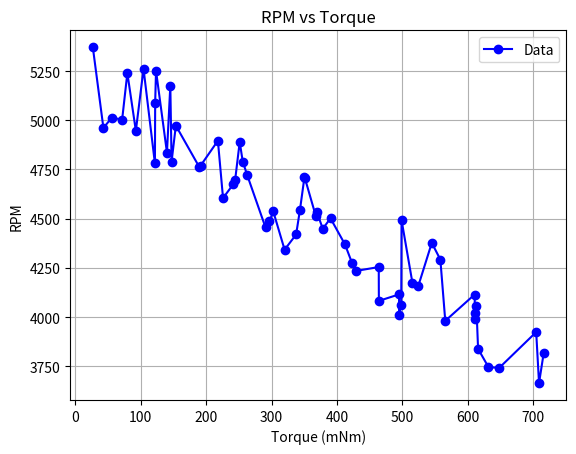
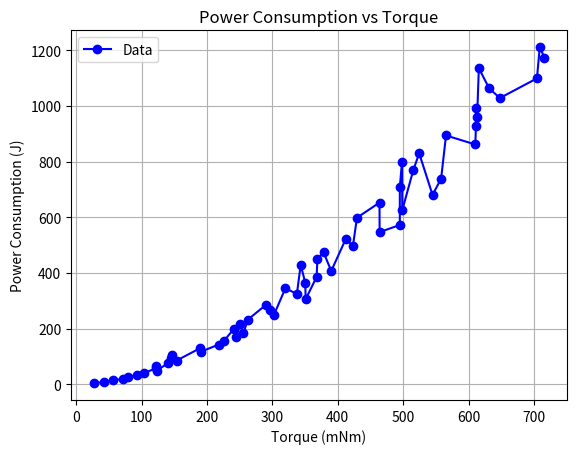
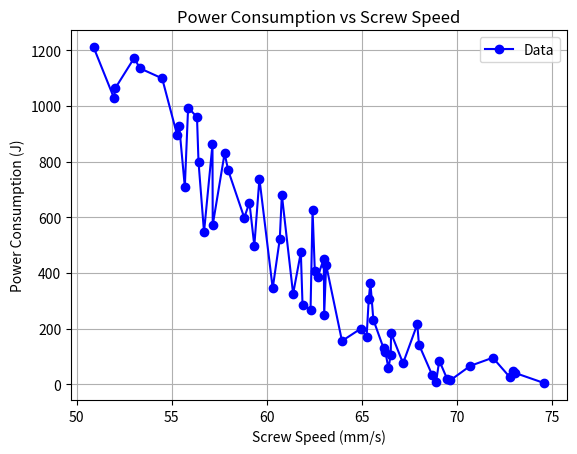
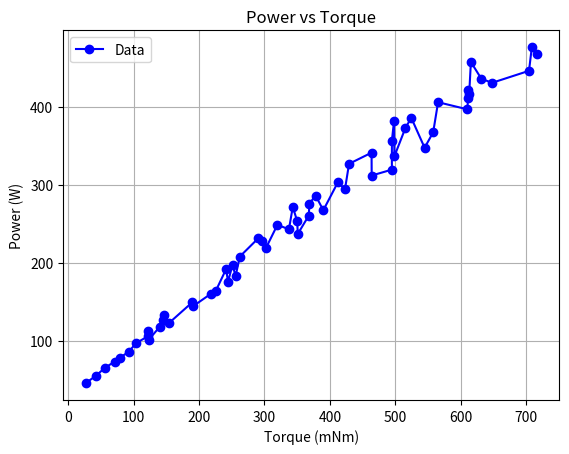
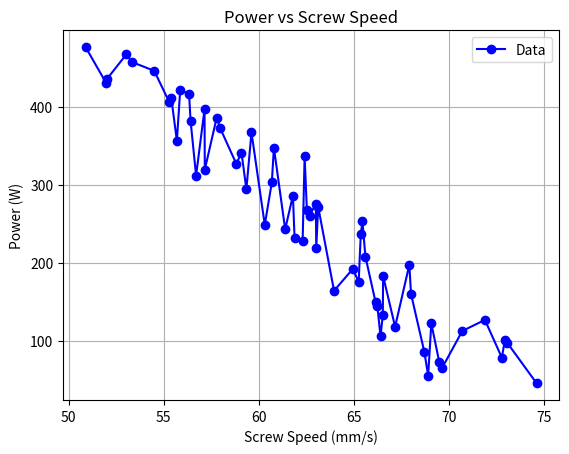
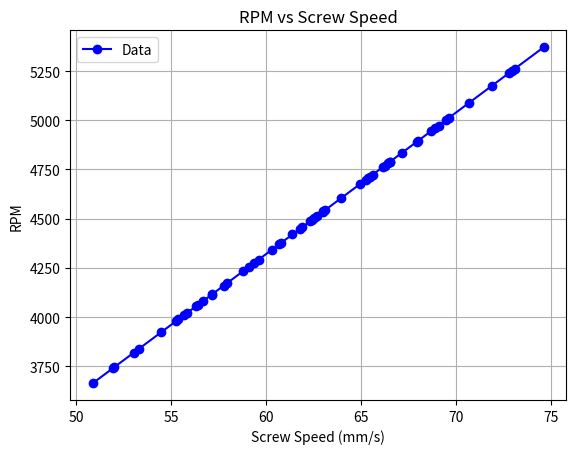
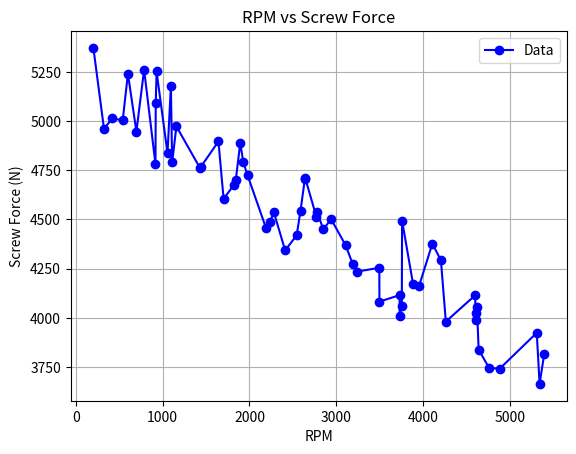
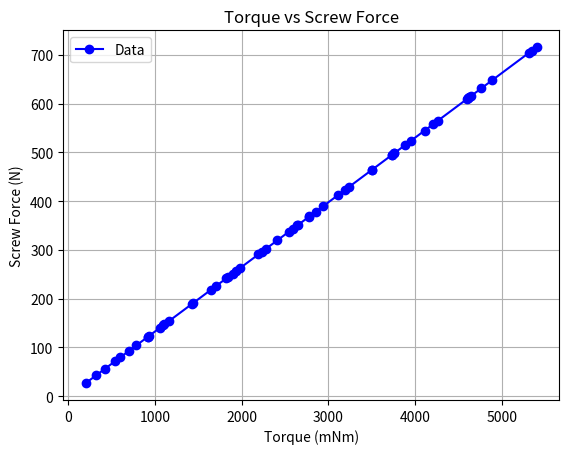
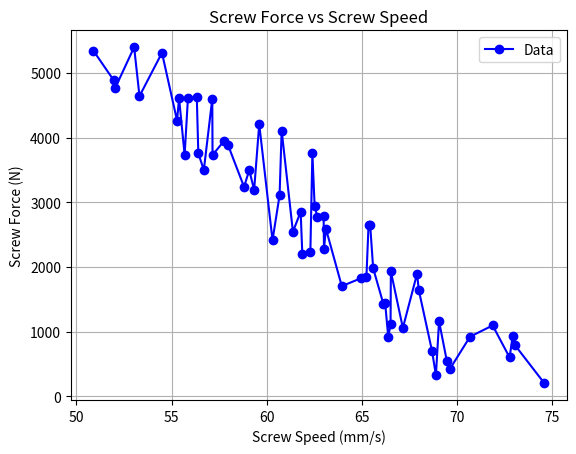

Here is the Python script that generated these plots, in order:
# from scipy.interpolate import UnivariateSpline
from scipy.ndimage import gaussian_filter1d
import matplotlib.pyplot as plt
import numpy as np
import math
import time
import os


encoder_cpr = 2400
screw_pitch_mm = 5.
screw_len_mm = 50
gear_ratio = 6.

# simülasyon döngü süresi (ms)
update_interval_ms_g = 1000
# simülasyonun gerçek hayattan kaç kat hızlı çalışacağı
loop_time_multiplier_g = 1

M_PI = 3.14159265358979323846



def ticks_to_rot(encoder_ticks):
  return encoder_ticks / encoder_cpr

def rot_to_ticks(rot):
  return rot * encoder_cpr

def motor_rpm_to_ticks(rpm, delta_time):
    rot = rpm / 60 * delta_time
    return rot_to_ticks(rot)

def ticks_to_motor_rpm(ticks, delta_time):
    rot = ticks_to_rot(ticks)
    return rot / delta_time * 60


# -- Motor verileri --
motor_current_g = 0
encoder_reading_g = 0

no_load_speed = 5310.0       # rpm (tork=0)
stall_torque = 2420.395      # mNm (rpm=0)
no_load_current = 2.5        # A   (tork=0)
stall_current = 131.227      # A   (tork=stall_torque)
motor_voltage = 12.0

# -- Hesap katsayıları --
motor_reg = no_load_speed / stall_torque  # rpm/mNm
current_slope = (stall_current - no_load_current) / stall_torque  # A/mNm


def get_motor_current():
    return motor_current_g


def get_motor_torque(current):
    """
    Calculates motor torque [Nm] from current [A].
    Based on the linear relationship:
        I = no_load_current + current_slope * torque
    =>  torque = (I - no_load_current) / current_slope
    """
    torque = (current - no_load_current) / current_slope
    return apply_jitter(torque, 0.1)


def get_motor_rpm(current):
    """
    Calculates motor speed [rpm] from current [A].
    First find the torque from the current,
    then apply the linear RPM-Torque equation:
        rpm = no_load_speed - motor_reg * torque
    """
    torque = get_motor_torque(current)
    rpm = no_load_speed - motor_reg * torque
    return apply_jitter(rpm, 0.05)


def get_motor_power(current):
    return current * motor_voltage


def get_motor_power_dt(current, delta_time):
    power_watts = get_motor_power(current)
    energy_joules = power_watts * delta_time
    return energy_joules


def get_motor_power_output(current):
    torque_nm = get_motor_torque(current) / 1000
    rpm = get_motor_rpm(current)
    omega_rad_s = 2.0 * math.pi * (rpm / 60.0)
    return torque_nm * omega_rad_s


def get_motor_power_output_dt(current, delta_time):
    power_watts = get_motor_power_output(current)
    energy_joules = power_watts * delta_time
    return energy_joules


def get_motor_efficiency(current):
    return get_motor_power_output(current) / get_motor_power(current) * 100


def set_motor_current(current):
    global motor_current_g
    motor_current_g = current

    if -40 > motor_current_g or motor_current_g > 40:
        raise ValueError("Motor current out of range")


def update_motor(delta_time):
    # bu tamamen simülasyona özel bir fonksiyon
    global motor_current_g
    global encoder_reading_g

    rpm = get_motor_rpm(motor_current_g)
    encoder_reading_g += motor_rpm_to_ticks(rpm, delta_time)

# -- Motor Son --



# -- Mekanizma hesapları --

# leg parametreleri
leg_l1 = 75
leg_l2 = 30
leg_y = 10
leg_dmax = 40

def calculate_leg_angle(screw_position):
  d1 = leg_dmax - screw_position
  l3 = math.sqrt(pow(d1, 2) + pow(leg_y, 2));

  beta = math.tan(d1/leg_y)
  alpha = math.acos( (pow(leg_l2, 2) + pow(l3, 2) - pow(leg_l1, 2)) / (2 * leg_l2 * l3))
  return M_PI/2 - alpha + beta


def get_screw_pos(ticks):
  return ticks_to_rot(ticks) / gear_ratio * screw_pitch_mm


def get_screw_speed(rpm):
    # return mm/s
    return rpm / 60 * screw_pitch_mm / gear_ratio


def get_screw_force(torque):
    torque_nm = torque / 1000
    screw_torque_Nm = torque_nm * gear_ratio
    pitch_m = screw_pitch_mm * 0.001                     # mm → m
    force_N = (2 * math.pi * screw_torque_Nm) / pitch_m  # F = 2πT / p
    return force_N



# -- Test ve data toplama --

def moving_average(data, window_size):
    """
    Hareketli ortalama yöntemi ile yumuşatma uygular.
    
    Parametreler:
      data        : Orijinal veri (numpy array veya liste)
      window_size : Ortalama için pencere boyutu (ör. 3, 5, ...)
    
    Return:
      Yumuşatılmış veri (numpy array)
    """
    return np.convolve(data, np.ones(window_size)/window_size, mode='valid')


def create_and_save_graph(x, y, filename, title="Graph", xlabel="X-axis", ylabel="Y-axis", smooth=True, sigma=3):
    """
    Verilen x ve y veri dizilerinden bir grafik oluşturur, grafiği
    belirtilen dosya adıyla kaydeder (örn: 'graph.png') ve aynı zamanda
    veri noktalarını bir txt dosyasına yazar (örn: 'graph.txt').
    
    Opsiyonel olarak çizgiyi spline interpolasyonu ile yumuşatır.
    
    Parametreler:
      x            : X ekseni veri dizisi (list, numpy array, vb.)
      y            : Y ekseni veri dizisi (list, numpy array, vb.)
      filename     : Kaydedilecek grafik dosyasının adı (örn: "graph.png").
      title        : Grafik başlığı (varsayılan "Graph")
      xlabel       : X eksen etiketi (varsayılan "X-axis")
      ylabel       : Y eksen etiketi (varsayılan "Y-axis")
      smooth       : True ise spline interpolasyonu kullanarak çizgiyi yumuşatır.
      smooth_factor: Spline yumuşatma derecesi (0 daha keskin, büyük değerler daha pürüzsüz).
    """

    output_folder = "graphs and data"
    os.makedirs(output_folder, exist_ok=True)
    filename = os.path.join(output_folder, filename)

    x = np.array(x.copy())
    y = np.array(y.copy())

    sorted_indices = np.argsort(x)  # x'in sıralı indekslerini alın
    x = x[sorted_indices]           # x sıralı hale getirildi
    y = y[sorted_indices]           # y aynı sıraya göre düzenlendi

    plt.figure()

    # Orijinal veri noktalarını göster
    # plt.plot(x, y, 'o', color='blue', label="Data Points")  # Noktalar (mavi)
    plt.plot(x, y, marker='o', linestyle='-', color='blue', label="Data")

    if smooth:
        # # UnivariateSpline ile daha fazla yumuşatma
        # spline = UnivariateSpline(x, y, s=smooth_factor)  # s: yumuşatma parametresi
        # x_new = np.linspace(min(x), max(x), 500)          # Daha fazla ara nokta üret
        # y_smooth = spline(x_new)

        # # Yumuşatılmış çizgi
        # plt.plot(x_new, y_smooth, color='red', label="Smoothed Curve", linewidth=2)

        # # Moving Average ile yumuşatma
        # y_smooth = moving_average(y, window_size)
        # # X değerlerini de aynı şekilde kısalt (yeni pencerelere uyumlu hale getirmek için)
        # x_smooth = x[:len(y_smooth)]
        
        # # Yumuşatılmış çizgi
        # plt.plot(x_smooth, y_smooth, color='red', label="Smoothed Curve", linewidth=2)

        # Gaussian filtre uygulama
        # y_smooth = gaussian_filter1d(y, sigma=sigma)

        # Yumuşatılmış çizgi
        # plt.plot(x, y_smooth, color='red', label="Gaussian Smoothed Curve", linewidth=2)
        pass

    # Eksen ve başlık
    plt.xlabel(xlabel)
    plt.ylabel(ylabel)
    plt.title(title)
    plt.grid(True)
    plt.legend()
    
    # Grafik kaydetme
    plt.savefig(filename, bbox_inches="tight")
    plt.close()
    print(f"Grafik '{filename}' olarak kaydedildi.")

    # Txt dosyası oluşturma
    base_name, _ = os.path.splitext(filename)
    data_filename = base_name + ".txt"
    with open(data_filename, "w") as file:
        file.write("x\ty\n")
        for xi, yi in zip(x, y):
            file.write(f"{xi}\t{yi}\n")
    print(f"Veri noktaları '{data_filename}' dosyasına yazıldı.")


def main_test(update_interval_ms, loop_time_multiplier):
    last_time = time.time()
    while True:
        # interval dolana kadar bekle
        elapsed = time.time() - last_time
        while elapsed * 1000 < update_interval_ms:
            elapsed = time.time() - last_time

        sim_elapsed = (time.time() - last_time) * loop_time_multiplier
        last_time = time.time()
        # interval işleri son

        ### MERT BURAYA BAK MOTORA BURDAN AKIM VREİYOSUN, 
        ### 40 AMPERDEN FAZLA VERİRSEN MOTORUN KALBİNİ KIRARSIN
        set_motor_current(30)
        update_motor(sim_elapsed)
        
        # dt = sim_elapsed
        encr = encoder_reading_g
        current = get_motor_current()
        rpm = get_motor_rpm(current)
        torque = get_motor_torque(current)
        eff = get_motor_efficiency(current)

        screw_pos = get_screw_pos(encr)
        screw_speed = get_screw_speed(rpm)
        
        print(f" ------------------- ")
        print(f"Encoder: {encr}, ")
        print(f"Screw: {screw_pos}, ")
        print(f"Screw speed: {screw_speed}, ")

        print(f"Current: {current}, ")
        print(f"Motor RPM: {rpm}, ")
        print(f"Motor Torque: {torque}, ")
        print(f"Input: {get_motor_power(current)}, ")
        print(f"Output: {get_motor_power_output(current)}, ")
        print(f"Efficiency: {eff}, ")


def apply_jitter(value, percent):
    """
    Verilen value sayısını, ± percent aralığında rastgele oynar.
    
    Örnek: value = 100, percent = 0.1 ise, değer 90 ile 110 arasında bir
    değere rastgele ayarlanır.
    
    Parametreler:
      value   : Orijinal sayı
      percent : Maksimum oynama oranı (örn. %10 için 0.1)
    
    Return:
      Rastgele oynanmış değer.
    """
    # -percent ile +percent arasında rastgele bir oran belirlenir.
    delta = np.random.uniform(-percent, percent)
    return value * (1 + delta)


def collect_data(update_interval_ms, loop_time_multiplier, current_step_per_sec):
    total_power_consumption = 0
    powers = []
    torques = []
    power_consumptions = []
    times = []
    rpms = []
    currents = []

    # başlangıç akımımız 3 amper
    set_motor_current(3)

    last_time = time.time()
    while motor_current_g < 40:
        # interval dolana kadar bekle
        elapsed = time.time() - last_time
        while elapsed * 1000 < update_interval_ms:
            elapsed = time.time() - last_time

        sim_elapsed = (time.time() - last_time) * loop_time_multiplier
        last_time = time.time()
        # interval işleri son

        # akımı zamanla arttır
        try:
            set_motor_current(motor_current_g + apply_jitter(current_step_per_sec*sim_elapsed, 0.5))
        except ValueError:
            break
        update_motor(sim_elapsed)

        powers.append(get_motor_power(motor_current_g))
        torques.append(get_motor_torque(motor_current_g))
        rpms.append(get_motor_rpm(motor_current_g))
        currents.append(motor_current_g)

        times.append(sim_elapsed)
        total_power_consumption += powers[-1] * sim_elapsed
        power_consumptions.append(total_power_consumption)

    return currents, powers, torques, rpms, times, power_consumptions


def main():
    currents, powers, torques, rpms, times, power_consumptions = collect_data(8, 10, 8)
    print("RPM vs Torque")
    print(*zip(rpms, torques), sep="\n")
    create_and_save_graph(torques, rpms, "rpm_vs_torque.png", "RPM vs Torque", "Torque (mNm)", "RPM")

    print("Power Cons vs Torque")
    print(*zip(power_consumptions, torques), sep="\n")
    create_and_save_graph(torques, power_consumptions, "power_cons_vs_torque.png", "Power Consumption vs Torque", "Torque (mNm)", "Power Consumption (J)")

    print("Power Cons vs Screw Speed")
    screw_speeds = [get_screw_speed(rpm) for rpm in rpms] 
    print(*zip(power_consumptions, screw_speeds), sep="\n")
    create_and_save_graph(screw_speeds, power_consumptions, "power_cons_vs_screw_speed.png", "Power Consumption vs Screw Speed", "Screw Speed (mm/s)", "Power Consumption (J)")

    print("Power vs Torque")
    print(*zip(powers, torques), sep="\n")
    create_and_save_graph(torques, powers, "power_vs_torque.png", "Power vs Torque", "Torque (mNm)", "Power (W)")

    print("Power vs Screw Speed")
    print(*zip(powers, screw_speeds), sep="\n")
    create_and_save_graph(screw_speeds, powers, "power_vs_screw_speed.png", "Power vs Screw Speed", "Screw Speed (mm/s)", "Power (W)")

    print("RPM vs Screw Speed")
    print(*zip(rpms, screw_speeds), sep="\n")
    create_and_save_graph(screw_speeds, rpms, "rpm_vs_screw_speed.png", "RPM vs Screw Speed", "Screw Speed (mm/s)", "RPM")

    print("RPM vs Screw Force")
    screw_forces = [get_screw_force(torque) for torque in torques]
    print(*zip(rpms, screw_forces), sep="\n")
    create_and_save_graph(screw_forces, rpms, "rpm_vs_screw_force.png", "RPM vs Screw Force", "RPM", "Screw Force (N)")

    print("Torque vs Screw Force")
    print(*zip(torques, screw_forces), sep="\n")
    create_and_save_graph(screw_forces, torques, "torque_vs_screw_force.png", "Torque vs Screw Force", "Torque (mNm)", "Screw Force (N)")

    print("Screw Force vs Screw Speed")
    print(*zip(screw_forces, screw_speeds), sep="\n")
    create_and_save_graph(screw_speeds, screw_forces, "screw_force_vs_screw_speed.png", "Screw Force vs Screw Speed", "Screw Speed (mm/s)", "Screw Force (N)")

    print("\n\n")
    print(*[f"{i:.2f}" for i in rpms], sep="\n")
    print("\n\n")
    print(*[f"{i:.2f}" for i in currents], sep="\n")


if __name__ == "__main__":
#    main_test(10, 10, 10)
#    power_vs_torque(10, 10, 10)
    main()
